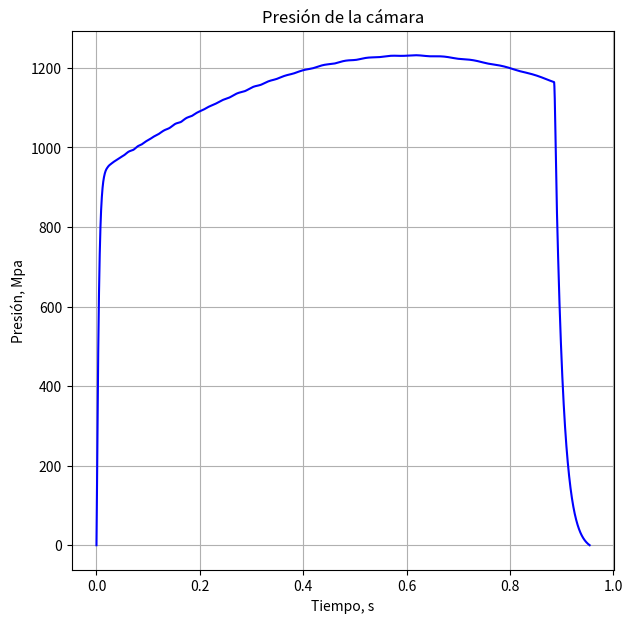
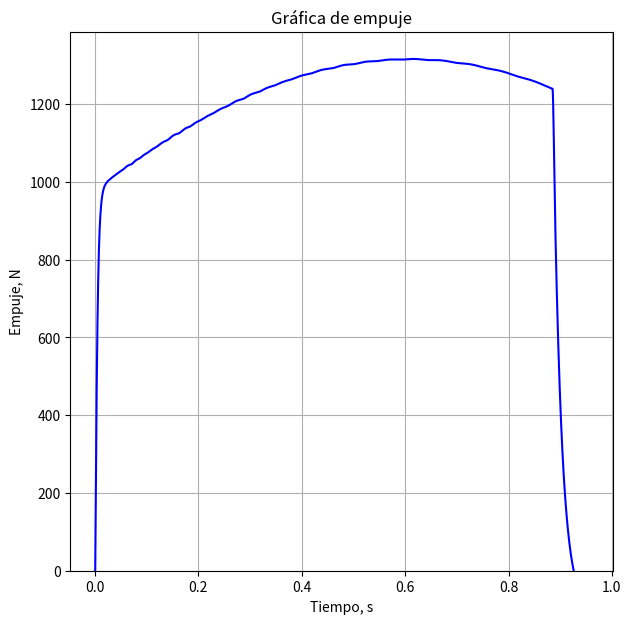
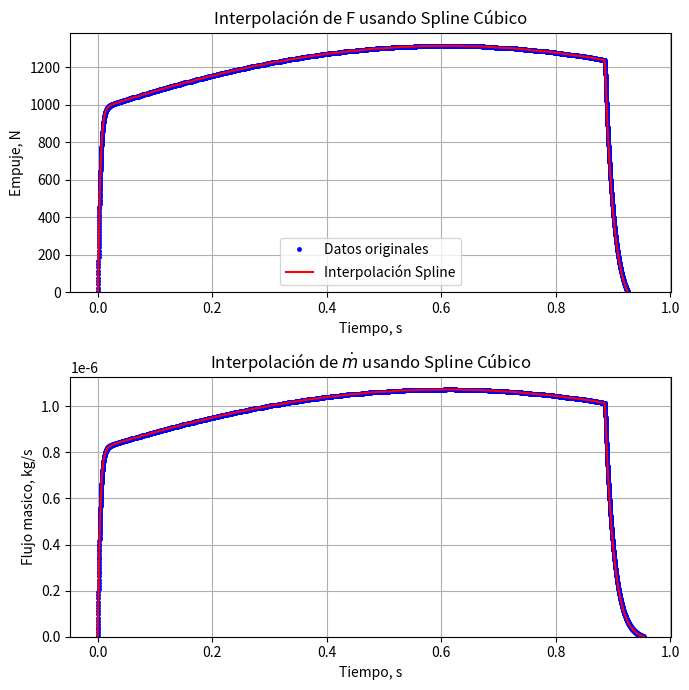
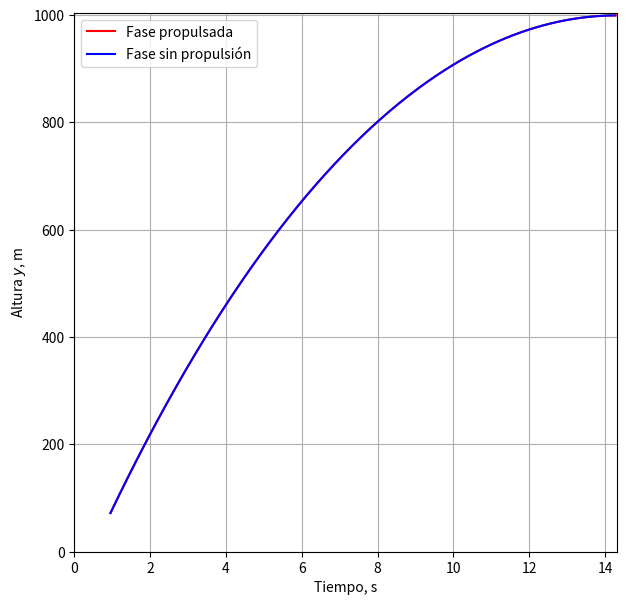
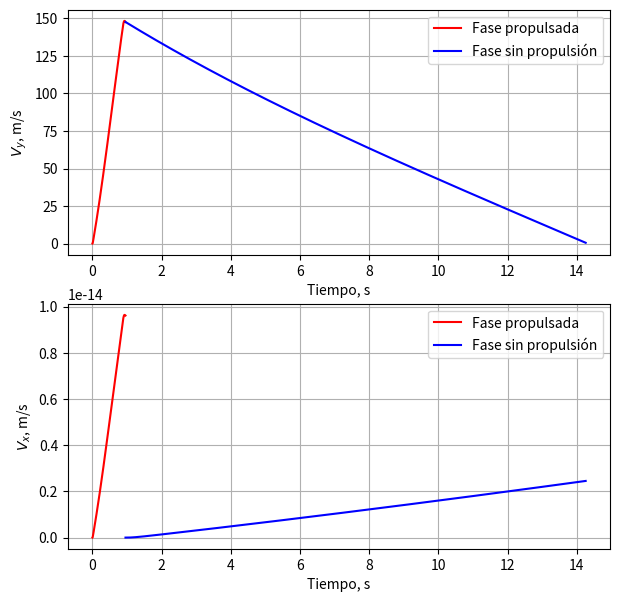
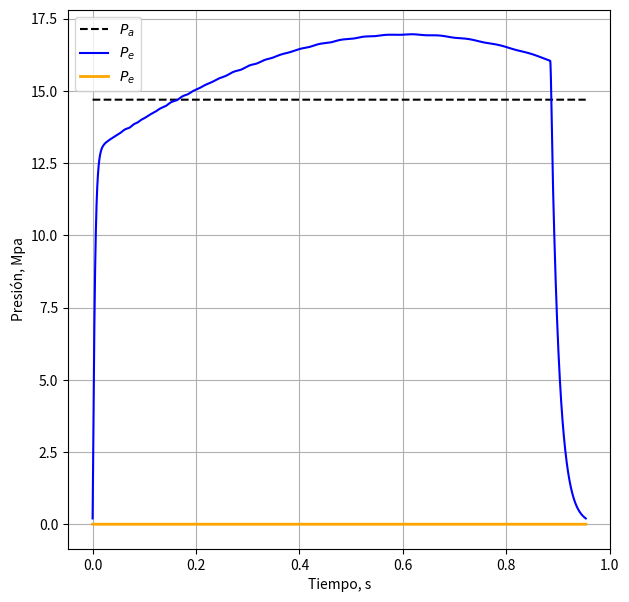
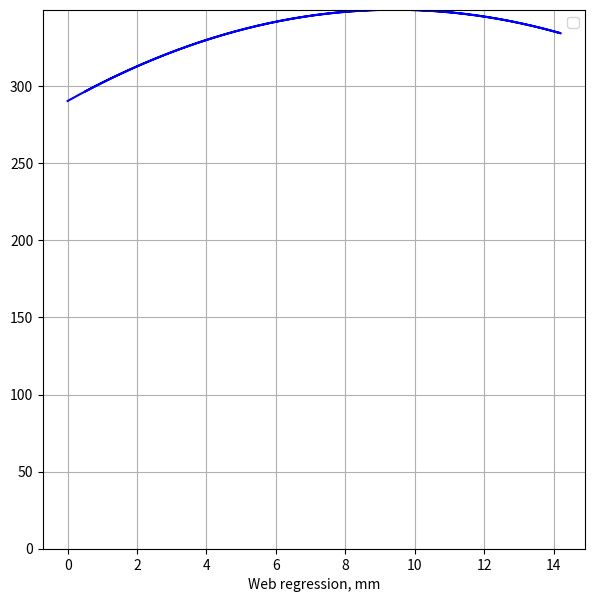
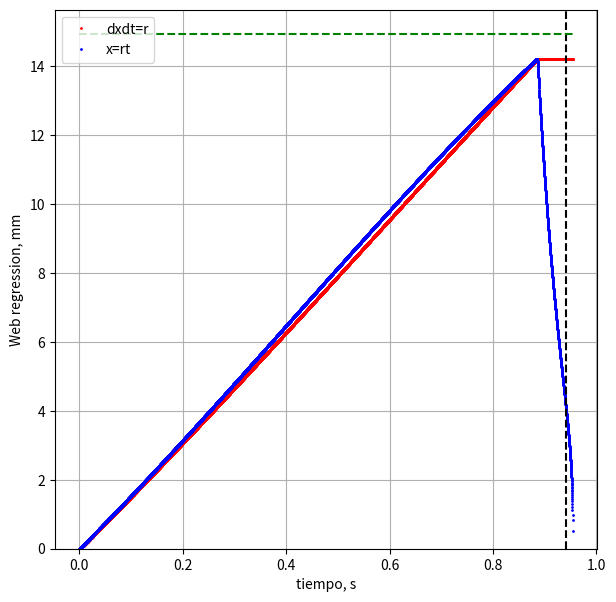

The matplotlib source for these figures, in order: (Note: this script raises an exception after producing the figures.)
# Version: Beta
#   Esta versión no puede calcular correctamente los lanzamiento parabolicos solo cuando el angulo es igual a pi/2 (Sin inclinación)
#   

# @author: Leonel Gerardo González Pérez
# Este codigo esta basado en en el excel de Richard Nakka 'SRM_2013': https://www.nakka-rocketry.net/soft/SRM_2023.zip

# %%
import matplotlib.pyplot as plt
import numpy as np
import scipy.constants as cte
import pandas as pd
from scipy.interpolate import CubicSpline
from scipy.integrate import odeint
from scipy.integrate import solve_ivp
from scipy.integrate import quad
#import scipy.integrate as integrate

# %%
def mach(P, Po, k):
    return np.sqrt((2/(k-1))*((Po/P)**((k-1)/k)- 1))

def RatArea(M1, M2, k):
    a=(k+1)/(2*(k-1))
    b=(k-1)/2
    return (M2/M1)*(((1+b*(M1**2))/(1+b*(M2**2)))**a)

def A1A2(Po,P,k):
    a = (k-1)/k
    b = (((k+1)/2)**(1/(k-1)))*((P/Po)**(1/k))
    c = np.sqrt((k+1)/(k-1)*(1-(P/Po)**a))
    return b*c
############################################################
#def Cf_(Pe, P0, Pa, At, Ae, k):
#    a = (k+1)/(k-1)
#    return np.sqrt((2*k**2/(k-1)*(2/(k+1))**a)*(1-(Pe/P0)**((k-1)/k))) + (Pe - Pa)*Ae/(P0*At)

def Cf_(Pe, P0, Pa, At, Ae, k):
    term1 = (2 * k**2 / (k - 1) * (2 / (k + 1))**((k + 1) / (k - 1)))
    term2 = (Pe / P0)**((k - 1) / k)
    # Asegurar que term2 sea siempre <= 1 para evitar raíces cuadradas de negativos
    term3 = np.sqrt(term1 * (1 - term2))  # Asegurar que el argumento de sqrt sea no negativo
    term4 = (Pe - Pa) * Ae / (P0 * At)

    Cf = term3 + term4
    return Cf

########################################################
def diametro(A):
    return np.sqrt((4*A)/np.pi)

def ex_vel(R, To, k):
    a = (k+1)/(k-1)
    c = np.sqrt(R*To/(k*(2/(k+1))**a))
    return c

def Ab_(Outer, Core, Ends, p):
    N, Do, do, Lo = p
    t_web = (Do - do) / 2
    x = np.linspace(0, t_web, 2000)
    D = Do - Outer * (2 * x)
    d = do + Core * (2 * x)
    L = Lo - Ends * (2 * x)

    A_o = N * np.pi * D * L if Outer == 1 else 0
    A_c = N * np.pi * d * L if Core == 1 else 0
    A_e = N * 1/2 * np.pi * (D**2 - d**2) if Ends == 1 else 0

    Ab_tot = [A_o, A_c, A_e, A_o + A_c + A_e]

    return Ab_tot


def Ve(To, R, k, Pe, Po ):
    Ve = np.sqrt(2*To*R*(k/(k-1))*(1-(Pe/Po)**((k-1)/k)))
    return Ve
    
def mdot(At,Po, k, To, R):
    m = At*Po*np.sqrt((1/(R*To))*k*(2/(k+1))**((k+1)/(k-1)))
    return m

def Po_aprox(Kn,k, R, T, rho, a, n):
    C = np.sqrt(R*T/(k*(2/(k+1))**((k+1)/(k-1))))
    Po =((Kn*a*rho*C)*10**(-6))**(1/(1-n))
    return Po*145.03

def Ab_(Dg, In, Dp, Lg0, x, N, Bs):
    D = Dg - 2 * In - Bs[0] * 2 * x # m
    d = Dp + Bs[1] * 2 * x          # m
    L = Lg0 - Bs[2] * N * 2 * x     # m

    Ab_e = Bs[2] * 2 * N * np.pi * (D**2 - d**2) / 4
    Ab_c = Bs[1] * np.pi * d * L
    Ab_s = Bs[0] * np.pi * D * L


    if type(x) == np.ndarray:
        Ab = Ab_e + Ab_c + Ab_s
    elif x <= (Dg - Dp) / 2 and x > 0:
        Ab = Ab_e + Ab_c + Ab_s # mm^2
    else:
        Ab = 0

    return Ab


# Variación de la densidad del aire segun la altura.
def densidad_aire(h):
    # Definición de constantes
    rho_0 = 1.225  # kg/m^3
    g = cte.g  # m/s^2
    M = 0.02897  # kg/mol
    R = 8.3144598  # J/mol·K
    T0 = 288.15  # K

    rho = rho_0 * np.exp(-g * M * h / (R * T0))
    return rho

def write_eng_file(DATA, t_thrust, F):
    filename, motor_name, motor_diameter, motor_length, delays, propellant_weight, total_weight, manufacturer = DATA
    with open(filename, 'w') as file:
        # Escribir los comentarios y encabezado
        file.write(f"; {motor_name} data generated\n")
        file.write(f"{motor_name} {motor_diameter} {motor_length} {delays} {propellant_weight:.6f} {total_weight:.6f} {manufacturer}\n")
        
        # Escribir los datos de tiempo y empuje
        for t, thrust in zip(t_thrust, F):
            file.write(f"{t:.3f} {thrust:.3f}\n")
        
        # Asegurarse de que el último punto tenga empuje cero
        if F[-1] != 0:
            file.write(f"{t_thrust[-1]:.3f} 0.000\n")
        file.write(";")

def P_Po(Po, Me, k):
    P       =  Po/((1+(k-1)/2*Me**2)**(k/(k-1)))
    return P

#  Diccionario con los valores para cada combinación de Propelente y Creador
Datos_propelente = {
    ('KNSU', 'UDEG SPACE'): {'k': 1.141607, 'M': 0.03573117, 'To_T': 1820.426, 
                             'rho_T': 1.8892, 'a': 8.26, 'n': 0.319},
    ('KNSU', 'Nakka'): {'k': 1.133, 'M': 0.04202, 'To_T': 1720, 
                        'rho_T': 1.889, 'a': 8.26, 'n': 0.319},
    ('KNDX', 'Nakka'): {'k': 1.131, 'M': 0.04242, 'To_T': 1710,
                         'rho_T': 1.879}, # Tienes distintos valores 
    ('KNSB', 'Nakka'): {'k': 1.137, 'M': 0.0399, 'To_T': 1600,
                         'rho_T': 1.841, 'a': 5.130, 'n': 0.22},
    ('KNER', 'Nakka'): {'k': 1.140, 'M': 0.03858, 'To_T': 1608,
                         'rho_T': 1.820, 'a': 2.9, 'n': 0.4},
    ('KNMN', 'Nakka'): {'k': 1.136, 'M': 0.03983, 'To_T': 1616,
                         'rho_T': 1.854, 'a': 5.130, 'n': 0.22},
    ('KNFR', 'Nakka'): {'k': 1.131, 'M': 0.04242, 'To_T': 1710,
                         'rho_T': 1.942, 'a': 7.4, 'n': 0.250},
    ('KNPSB', 'Nakka'): {'k': 1.163, 'M': 0.03639, 'To_T': 1858,
                          'rho_T': 1.923, 'a': 6.5, 'n': 0.628},
    ('ACPC', 'MIT'): {'k': 1.21, 'M': 0.02367, 'To_T': 2821,
                       'rho_T': 1.680,'a': 3.237295, 'n': 0.327392,},
    ('ACPC', 'BPS'): {'k': 1.19, 'M': 0.02378, 'To_T': 2884,
                       'rho_T': 1.682,'a': 2.75225, 'n': 0.456,} 

}



# %%
alpha = 18*np.pi/180 # angulo de la divergencia de la tobera 
beta = 45*np.pi/180 # Angulo de convergencia


N_noz = 0.85 # # eficiencia de la tobera
N_com = 0.95 # eficiencia de combustion
N_div = 1/2*(1 + np.cos(alpha)) # factor de corrección por la divergencia
N_po = 0.95 # factor de corrección de la presion de la camara
N_skin = 0.99


# %%

# Nombre del proyecto
Nombre = 'Pruebas de presion'
formato ='excel' # Posibles: 'csv', 'txt', 'excel'
# %%
Propelente = 'KNSU' # Posibles: KNSU, KNDX, KNSB, KNER, KNMN, KNFR, KNPSB, ACPC
Creador = 'Nakka' # Posibles: Nakka, UDEG SPACE, MIT
Altura = 1350 # m, Altura sobre el nivel del mar
# %%

# Obtener los valores correspondientes
Prop = Datos_propelente.get((Propelente, Creador))

if Prop:
    k = Prop['k']         # relación de calores especificos
    M = Prop['M']         # kg/mol masa molecular de los gases
    To_T = Prop['To_T']   # K temperatura de combustion teorica
    print(To_T)
    rho_T = Prop['rho_T'] # g/cm^3 densidad teorica
    a = Prop['a']   # mm/s/Mpa^n
    n = Prop['n']

    print(f"Valores para Propelente: {Propelente}, Creador: {Creador}")
    print(f"k = {k}, M = {M}, To_T = {To_T}, rho_T = {rho_T}, a = {a}, n = {n}" )

rho_rat = 0.9 #0.938447471
To = To_T*N_com # Temperatura "real"
rho = rho_T*rho_rat    # g/cm^3 densidad medida

# %%
Pa = 14.69594878 # psi, presion atmosferica
Pe = Pa #P0*((k+1)/2)**(-k/(k-1)) #psi, presion de salida de la tobera
P0 = 1080 #vPe*((k+1)/2)**(k/(k-1)) #psi, presion de la camara objetivo





#%%
# Condiciones del Cohete

# %%
theta_0 = np.pi/2 #angulo


# Mach
Mt = 1
Me = mach(Pe,P0,k)

# %%
Cd =  0.5 # 0.45 #0.48 # coeficiente de arrastre

#102.26 
Dc = 1.875*25.4 #(8*3/8)*25.4 #2*25.4 #mm Diametro de la camara 
Df = 3 # in, diametro fuselaje

Dt = 12 #(16/16/np.sqrt(2))*25.4 # mm, de pulgadas a mm [(in)*(mm/in)]
L_t = 3 # mm
L_Dt = L_t/Dt

if L_Dt > 0.45:
    N_throat = 0.95
else:
    N_throat = 0.99 - 0.0333*L_Dt

Dp =  .7*25.4 #(16*1/16)*25.4 # mm, de pulgadas a mm [(in)*(mm/in)] # Diametro del port
In = 0 # ancho de los inhibidores y/o revestimiento del grano




m = 6 # masa del cohete sin propelente


Af = np.pi*(Df/(2*39.37))**2 # [m**2] # área  del fuselaje
Ac = np.pi*(Dc/2)**2 # mm**2 # área de la camara
At = np.pi*(Dt/2)**2 # mm**2 # área de la garganta
Ap = np.pi*(Dp/2)**2 # mm**2 # área del port
AcAt = Ac/At
ApAt = Ap/At
# 1.6, 1.75
mdot_obj = mdot(At*10**-6,P0*6894.76, k,To,cte.R/M)

AeAt = RatArea(Me, Mt, k)
Ae = At*AeAt
De = diametro(Ae)


Tb_aprox = (Dc-Dp)/(2*a*(P0/145.038)**n)
print(f'tb aprox = {Tb_aprox}')
# %%

# Variables del ciclo iterativo


Datos = 100000 # cantidad de datos para la regresión del grano
h0 = 1000 # altura deseada 





Cf = Cf_(Pe, P0, Pa, At, Ae, k)*N_noz*N_div
c_ast = ex_vel(cte.R/M, To, k)
Ve = c_ast*Cf # Velocidad de salida de los gases de la tobera


mp0 = m*(np.exp((np.sqrt(2*cte.g*h0)+cte.g*Tb_aprox)/Ve)-1) # masa minima de propelente
print(f'mp0={mp0}')
m_p = [mp0] # se utiliza la formula del método que no se considera la fuerza de arrastre para la primera iteración
M_tot = [m + mp0]

# Superficies de quemado

# Si es 1 significa que se toma en cuenta si es 0 no se toma en cuenta, 
# si se pone algun otro número se tendran resultados erroneos
Bs = [0, 1, 1] # Superficies: exterior, nucleo, caras
L_0 = (3*Dc+Dp)/2
N = 4
 #round(4*mp0/L_0/rho/(Dc**2-Dp**2)/np.pi) # Número de segmentos del propelente

### Agregar función para curva neutral
# L_0 = (3*Dc+Dp)/2 # mm
#N = round(V0*10**3/(Ac-Ap)/(L_0))
###########################
# Ciclo iterativo
 
Tolerancia = 1 # Error de la altura alcanzada en metros

i = 0
h = [0]
while np.abs(h0-h[i]) > Tolerancia:
    print(f'Iteración = {i + 1}')


    # Área de quemado
    V0 = m_p[i]/(rho*1000) # m^3 Volumen con densidad experiemental del grano
    Lg0 = V0*10**9/(np.pi/4*((Dc - 2*In)**2-Dp**2)) # mm  Longitud del grano con densidad experimental
    
    Vc =Ac*(Lg0*1.01)*10**-9
    Lc = Vc*10**9/Ac # mm Longitud de la cámara
    #Vc = (V0)/(1-ApAt*At*4/(np.pi*(Dc - 2*In)**2)) # m^3 Volumen disponible de la camara
    v0 = Vc - V0 # m^3 volumen libre de la cámara
    #print(f'v0={v0}')

    print(f'v0={v0*10**6}', f'Va={Vc*10**6}') # cm^^3
    
    # %%

    A_t = At*10**-6 # Área de la garganta en m^3
    A_e = Ae*10**-6 # Área de la salida en m^3
    P_a = 0.101325 # Mpa Presión atmosferica
    
    fase2_activa = False
    tb = 0

    def Ec_Presion(t, CI, p):
        global fase2_activa, tb
        a, n, Dc, Dp, Lg0, Bs, In, rho_p, k, M, To, At, N = p
        Po, rho_0, v0, m, mg, x = CI
        
        #if np.abs(X-r*t)*1e3 < 1e-2:
        #    print('La regresión lineal x=rt, es aproximadamente igual a dXdt')
        #else :
        #    raise ValueError('La regresión lineal x=rt, es diferente a dXdt') 


        if x <= (Dc - Dp) / 2 and not fase2_activa == True:
            r = a * (Po + 101325)**n

        else:
            if x >= (Dc - Dp) / 2 and not fase2_activa == True:
                    tb = t
                    print(f'Valor de la regresión {x*1e3} mm al tiempo tb = {tb} s')
                    fase2_activa = True
                    if x <= (Dc - Dp) / 2:
                        raise ValueError(f"La regresión lineal es menor que {(Dc-Dp)/2}.")
                    
            
            r = 0
        Ab = Ab_(Dc, In, Dp, Lg0, x, N, Bs)


        dxdt = r
        dmdt = At * (Po + 101325) * np.sqrt((1 / (cte.R / M * To)) * k * (2 / (k + 1)) ** ((k + 1) / (k - 1)))
        dmgdt = Ab * r * rho_p
        dP0dt = (cte.R * To / (M * v0)) * (dmgdt - Ab * r * rho_0 - dmdt)
        dv0dt = Ab * r
        drho_0dt = 1 / (cte.R / M * To) * dP0dt

        return [dP0dt, drho_0dt, dv0dt, dmdt, dmgdt, dxdt]

    def event_pressure_zero(t, CI, p):
        Po, rho_0, v0, m, mg, X = CI
        return Po

    event_pressure_zero.terminal = True
    event_pressure_zero.direction = -1


    CI_P = [0, 0, v0, 0, 0, 0]

    p_P = [a * 10**(-3-6*n), n, Dc* 10**-3, Dp * 10**-3, Lg0*10**-3, Bs, In, rho*1000, k, M, To, A_t, N]

    #print(f'parametros {p_P}')

    t_span = (0, 10)
    t_eval = np.linspace(0, 10, Datos)
    sol = solve_ivp(Ec_Presion, t_span, CI_P, args=(p_P,), events=event_pressure_zero, t_eval=t_eval)

    Presion_camara = sol.y[0]/1e6 # Mpa
    t_thrust = sol.t
    #print(f'Po={Presion_camara}')
    #print(f't={sol.t}')

    r = a*(Presion_camara)**n # mm/s
    X_num = sol.y[5]*1e3
    X = r*t_thrust            # mm

    print(f'Regresion maxima :[{np.nanmax(X_num)}]', f'Espesor de la red : [{(Dc-Dp)/2}]')

    Ab = Ab_(Dc, In, Dp, Lg0, X, N, Bs)
    Kn = Ab/At
    Po_max = np.nanmax(Presion_camara) 



    P_e = P_Po(Presion_camara + P_a, Me, k)
    C_f = N_throat*N_div*N_noz*(N_skin*Cf_(P_e*1e6, (Presion_camara + P_a)*1e6, P_a*1e6, A_t, A_e, k)+(1-N_skin))
    F = C_f*At*(Presion_camara + P_a)

    M_e = mach(P_e, (Presion_camara + P_a), k)
    Ae_At = RatArea(M_e, 1, k)






    # %%
    mdot_ = mdot(A_t, Presion_camara, k, To, cte.R/M)


    if len(t_thrust) < 2 or len(F) < 2:
        raise ValueError("`t_thrust` y `F` deben contener al menos 2 elementos cada uno.")

    # Crear una función spline para F en función del tiempo t_thrust
    F_spline = CubicSpline(t_thrust, F)
    m_noz_spline = CubicSpline(t_thrust, mdot_)

    def F_spline_func(t):
        return F_spline(t)

    # Integrar la función spline en el intervalo deseado, por ejemplo, de t_min a t_max
    t_min = t_thrust[0]
    t_max = t_thrust[-1]
    integral_result, error = quad(F_spline_func, t_min, t_max)
    I_t = integral_result
    

    #Graficar para verificar la interpolación

    t_nuevo = np.linspace(t_thrust[0], t_thrust[-1], 1000)
    m_noz_nuevo = m_noz_spline(t_nuevo)


    F_nuevo = F_spline(t_nuevo)



    # %%
    def F_(t, t_thrust):
        return np.piecewise(t, [t <= t_thrust, t > t_thrust], [F_spline(t), 0])

    def dm_(t, t_b):
        return np.piecewise(t, [t <= t_b, t > t_b], [m_noz_spline(t), 0])
    
    #def theta_(t, theta_0, Vy, Vx):
    #    return np.piecewise(t, [t == 0, t > 0], [theta_0, np.arctan(Vy/Vx)])

    # Sistema de ecuaciones
    def Sistema(t, CI, p):
        m, Cd, A, t_thrust, t_b, theta_0, fase = p
        x, u, y, v = CI

        F_t = F_(t, t_thrust)
        dm_t = dm_(t, t_b)

        dxdt = u
        dudt = (1/(m-fase*(dm_t)*t))*(fase*F_t 
                                    - 0.5*densidad_aire(y+Altura)*A*Cd*(u**2 + v**2))*np.cos(theta_0)

        dydt = v
        dvdt = (1/(m-fase*(dm_t)*t))*(fase*F_t 
                                    - 0.5*densidad_aire(y+Altura)*A*Cd*(u**2 + v**2))*np.sin(theta_0) - cte.g

        return [dxdt, dudt, dydt, dvdt]

    # Evento para detener la integración cuando y = 0
    def evento_y_cero(t, CI, p):
        return CI[2]  # y es el tercer componente de CI

    # El evento debe tener direction=-1 para detectar cuando y cruza cero desde valores positivos
    evento_y_cero.terminal = True
    evento_y_cero.direction = -1

    t_thr = t_thrust[-1] # tiempo de empuje
    print(f'tb = {tb}')

    # Calculos fase 1
    CI1 = [0, 0, 0, 0] # Condiciones iniciales x0, Vx0, y0, Vy0
    t_1 = (0, t_thr)
    p1 = [M_tot[i], Cd , Af, t_thr, tb, theta_0, 1]
    Solucion_1 = solve_ivp(Sistema, t_1, CI1, args=(p1,), t_eval=np.linspace(0, t_thr, 1000))

    t_sol1 = Solucion_1.t
    x_sol1, Vx_sol1, y_sol1, Vy_sol1 = Solucion_1.y
    x_fin1, Vx_fin1, y_fin1, Vy_fin1 = [x_sol1[-1], Vx_sol1[-1], y_sol1[-1], Vy_sol1[-1]]


    # Calculos fase 2
    

    CI2 = [x_fin1, Vx_fin1, y_fin1, Vy_fin1] # Condiciones iniciales
    t_2 = (t_thr, 50) # Si en la gráfica no se ve todo el descenso cambiar el tiempo final
    p2 = [m, Cd , Af, t_thr, tb, theta_0, 0]
    Solucion_2 = solve_ivp(Sistema, t_2, CI2, args=(p2,), t_eval=np.linspace(t_thr, 50, 1000), events=evento_y_cero)


    t_sol2 = Solucion_2.t
    x_sol2, Vx_sol2, y_sol2, Vy_sol2 = Solucion_2.y

    # Si necesitas las soluciones en el mismo formato que odeint
    
    # Metodo de convergencia
    h.append(max(y_sol2))

    if np.abs(h0-h[i+1]) > Tolerancia:
        if np.abs((h0-h[i+1])/h[i+1]) < 1:
            Inc_M = m_p[i]*0.1*np.sign((h0-h[i+1])/h[i+1])
            #print(f'Inc_M 1={Inc_M}')
        else:
            Inc_M = m_p[i]*0.1*np.sign((h0-h[i+1])/h[i+1])#/h[i+1]*(h0-h[i+1])
            #print(f'Inc_M 2={Inc_M}')

        M_tot.append(M_tot[i] + Inc_M)
        m_p.append(M_tot[i+1]-m)
    ####
    print(f'Altura alcanzada = {h[i+1]} m')
    i+=1


# Figura 1
plt.figure(figsize=(7,7))
plt.plot(t_thrust, (Presion_camara)*145.038 , 'b-', markersize='2.5')
#plt.ylim(bottom=0)
plt.ylabel('Presión, Mpa')
plt.xlabel('Tiempo, s')
plt.title('Presión de la cámara')
plt.grid()

# Figura 2
plt.figure(figsize=(7,7))
plt.plot(t_thrust, F, 'b-')
plt.ylim(bottom=0)#, top= 9000)
plt.ylabel('Empuje, N')
plt.xlabel('Tiempo, s')
plt.title('Gráfica de empuje')
plt.grid()

# Figura 3
fig1, ax = plt.subplots(2, 1, figsize=(7, 7))

ax[0].plot(t_thrust, F, 'bo', markersize='2.5', label='Datos originales')
ax[0].plot(t_nuevo, F_nuevo, 'r-', label='Interpolación Spline')
ax[0].legend()
ax[0].set_xlabel('Tiempo, s')
ax[0].set_ylabel('Empuje, N')
ax[0].set_title('Interpolación de F usando Spline Cúbico')
ax[0].set_ylim(bottom = 0)
ax[0].grid()

ax[1].plot(t_thrust, mdot_, 'bo', markersize='2.5', label='Datos originales' )
ax[1].plot(t_nuevo, m_noz_nuevo, 'r-')
ax[1].set_xlabel('Tiempo, s')
ax[1].set_ylabel('Flujo masico, kg/s')
ax[1].set_title(r'Interpolación de $\dot{m}$ usando Spline Cúbico')
ax[1].set_ylim(bottom=0)
ax[1].grid()
fig1.tight_layout()

# Figura 4
plt.figure(figsize=(7,7))

Ymax = np.where(y_sol2 == max(y_sol2)) # indice donde la altura es maxima

plt.plot(t_sol2, y_sol2, 'r-', label = 'Fase propulsada' ) # posición en y 
plt.plot(t_sol2[:Ymax[0][0]], y_sol2[:Ymax[0][0]], 'b-', label = 'Fase sin propulsión') # posición en y

plt.xlabel('Tiempo, s')
plt.ylabel(r'Altura $y$, m')


plt.xlim(left=0, right = t_sol2[Ymax[0]])
plt.ylim(bottom=0, top = max(y_sol2) + 5 )
plt.legend()
plt.grid()


## Figura 5: Velocidad

fig3, (ax1, ax2) = plt.subplots(2, figsize=(7, 7))

ax1.plot(t_sol1, Vy_sol1,'r-', markersize='2', label = 'Fase propulsada') # Velocidad en y 
ax2.plot(t_sol1, Vx_sol1,'r-', markersize='2', label = 'Fase propulsada') # Velocidad en x
ax1.plot(t_sol2[:Ymax[0][0]], Vy_sol2[:Ymax[0][0]], 'b-', label = 'Fase sin propulsión') # Velocidad en y
ax2.plot(t_sol2[:Ymax[0][0]], Vx_sol1[:Ymax[0][0]], 'b-', label = 'Fase sin propulsión') # Velocidad en x

ax1.set_xlabel('Tiempo, s')
ax1.set_ylabel(r'$V_{y}$, m/s')
#ax1.set_ylim(bottom=0, top = max(Sol_2[:, 3]) + 5 )
ax1.legend()
ax1.grid()

ax2.set_xlabel('Tiempo, s')
ax2.set_ylabel(r'$V_{x}$, m/s')
ax2.legend()
ax2.grid()

# Figura 6 Relaciones de presión atmosferica y presión de salida

P_ro = (P_Po(Presion_camara*145.038 + 14.69, Me, k)) # kp
P_re = (np.array(P_e))*145.038/1e6 # kpa

plt.figure(figsize=(7,7))
plt.plot(t_thrust[0:-1], (np.ones(len(t_thrust[0:-1]))*Pa),'k--', label = r'$P_{a}$')
plt.plot(t_thrust, P_ro, 'b-', label = r'$P_{e}$')
plt.plot(t_thrust, P_re, '#FFA500', linewidth='2', label = r'$P_{e}$')
#plt.title(r'Relación de presiones con $P_{e}$')
plt.xlabel('Tiempo, s')
plt.ylabel('Presión, Mpa')
plt.legend()
plt.grid()

plt.figure(figsize=(7,7))
plt.plot(X, Kn, 'b-')
plt.xlabel('Web regression, mm')
plt.ylim(bottom = 0, top =max(Kn))
plt.legend()
plt.grid()

plt.figure(figsize=(7,7))
plt.plot(t_thrust, X_num, '.r', label= 'dxdt=r', markersize= 2)
plt.plot(t_thrust, X, '.b', label='x=rt', markersize= 2)
plt.vlines(tb, 0, np.max(X_num)*1.1,color = "black", linestyle = "dashed" )
plt.hlines((Dc-Dp)/2, 0, np.max(t_thrust),color = "green", linestyle = "dashed" )
plt.xlabel('tiempo, s')
plt.ylabel('Web regression, mm')
plt.legend()
plt.ylim(bottom = 0, top =np.max(X_num)*1.1)
plt.legend()
plt.grid()

t_Brn = tb
Po_max = (Po_max + P_a)*1000000/6895
Po_prom = np.mean(Presion_camara)*1000000/6895
F_max = max(F)
F_prom = np.mean(F)
Cf_max = np.nanmax(C_f)
Cf_prom = np.nanmean(C_f)
Cf_min = np.nanmin(C_f)
It = I_t
Isp = It/(cte.g*m_p[-1])
mp = m_p[-1]
m_tot = M_tot[-1]
mdot_prom =np.nanmean(m_noz_nuevo)

tic = (Dc-Dp)/2
Ab_final = N*np.pi*Dc*(L_0-2*tic)

Kn_max = np.nanmax(Kn)
Kn_prom = np.nanmean(Kn)
Kn_min = np.nanmin(Kn)
Kn_final = Ab_final/At

Po_prom_aprox = Po_aprox(Kn_prom,k, cte.R/M, To,rho,a, n)
Po_max_aprox = Po_aprox(Kn_max,k, cte.R/M, To,rho,a, n)
Po_min_aprox = Po_aprox(Kn_min,k, cte.R/M, To,rho,a, n)
Po_fin_aprox = Po_aprox(Kn_final,k, cte.R/M, To,rho,a, n)


Pe_Pa = np.nanmean(P_ro/Pa)
Pe_max = np.nanmax(P_ro)

# Dimensiones de la tobera con presión promedio
AeAt_p = np.nanmean(Ae_At)
De_p = 2*np.sqrt(AeAt_p*At/np.pi)

L_noz = (De_p-Dt)/(2*np.tan(alpha)) + (Dc-Dt)/(2*np.tan(beta))

# Datos
print('')
print('Datos relevantes')
print('')
print(f'Tiempo de quemado = {t_Brn}', f'Tiempo de empuje = {t_thr}')
print(f'Tiempo de quemado aprox = {Tb_aprox}')
print(f'Po max = {Po_max}', f'Po prom = {Po_prom}')
print(f'Po max aprox = {Po_max_aprox}', f'Po prom aprox = {Po_prom_aprox}', f'Po min aprox = {Po_min_aprox}', f'Po final aprox = {Po_fin_aprox}')
print(f'Pe_max {Pe_max}', f'Rat Pe_Pa {Pe_Pa}')
print(f'F max = {F_max}', f'F prom = {F_prom}' )
print(f'Cf max = {Cf_max}', f'Cf prom = {Cf_prom}', f'Cf min = {Cf_min}' )
print(f'It = {It}', f'Isp = {Isp}')
print(f'm = {m}', f'm prop = {mp}', f'm tot = {m_tot}')
print(f'Me = {Me}', f'mdot ={mdot_prom}', f'mdot obj ={mdot_obj}', f'R/M = {cte.R/M}')
print(f'Kn max = {Kn_max}', f'Kn min = {Kn_min}', f'Kn prom = {Kn_prom}', f'No. Granos {N}')
print(f'Lg0 ={Lg0}', f'L0 ={L_0}')

print('')
print('Dimensiones de la cámara y tobera')
print('')
print(f'L_c = {Lc}',f'L_noz = {L_noz}',f' Dc = {Dc}', f' Dt = {Dt}', f' De = {De}', f'De a Po prom = {De_p}', f'Dp = {Dp}')
print(f'Ap/At = {ApAt}',f'Ac/At = {AcAt}')
print(f'Ae/At a Po(obj) = {AeAt}', f' Ae/At max = {np.nanmax(Ae_At)}', f'Ae/At prom = {AeAt_p}')

data = {
    'Altura objetivo' : [h0],
    'Tiempo de quemado (s)' : [t_Brn],
    'Tiempo de empuje (s)' : [t_thr],
    'Presión Objetivo (psi)' : [P0],
    'Presión máxima (psi)' : [Po_max],
    'Presión promedio (psi)' : [Po_prom],
    'Empuje máximo (N)' : [F_max],
    'Empuje promedio (N)' : [F_prom],
    'Coeficiente de empuje maximo' : [Cf_max],
    'Coeficiente de empuje promedio' : [Cf_prom],
    'Impulso total (Ns)' : [It],
    'Impulso especifico (s)' : [Isp],
    'Masa del cohete (Kg)' : [m],
    'Masa propelente (Kg)' : [mp],
    'Masa total (Kg)' : [m_tot],
    'Longitud de la cámara (mm)' : [Lc],
    'Diametro cámara (mm)' : [Dc],
    'Diametro garganta (mm)' : [Dt], 
    'Diametro salida (mm)' : [De_p],
    'Ac/At' : [AcAt],
    'Ae/At, Po(obj)' : [AeAt],
    'Ae/At max' : [np.nanmax(Ae_At)],
    'Ae/At prom' : [np.nanmean(Ae_At)],
    'Ap/At' : [ApAt],
    'Numero de segmentos' : [N],
    'Diametro del grano (mm)' : [Dc-2*In],
    'Diametro nucleo del grano (mm)' : [Dp],
    'Relación de calores especificos' : [k],
    'Peso molecular (kg/mol)' : [M],
    'Temperatura de combustión': [To],
    'Densidad teorica (g/cm^3)' : [rho_T],
    'Densidad medida (g/cm^3)' : [rho],
    'Coeficiente de presión (Mpa^1/n)' : [a],
    'Exponente de presión ' : [n],
    'Angulo de lanzamiento ' : [theta_0*180/np.pi],
    'Diametro fuselaje (mm)' : [Df],
    'Coeficiente de arrastre cohete' : [Cd],
}

data2 = {
    'Alpha': [alpha],
    'Beta': [beta],
    'Presión promedio': [Po_prom],
    'Relación de expansión': [AeAt_p],
    'Ac/At': [AcAt],
    'De' : [De_p],
    'Dt' : [Dt],
    'Dc' : [Dc],

}

data3 = {
    '  Tiempo  ': t_thrust,
    '  Presión  ': Presion_camara,
    '  Empuje  ': F,
    '  Área de quemado  ': Ab,
    '  Kn  ': Kn,
    '  x  ': X,

}

df1 = pd.DataFrame(data)
df2 = pd.DataFrame(data2)
df3 = pd.DataFrame(data3)


if formato == 'csv':
    df1.to_csv(f'{Nombre}.csv', index = False)
elif formato == 'txt':
    df1.to_csv(f'{Nombre}.txt', sep = '\t', index = False)
elif formato == 'excel':
    df1.to_excel(f'{Nombre}.xlsx' , index = False)
else:
    print("Formato no compatible")

df2.to_csv(f'Tobera_{Nombre}.csv', index = False)
df3.to_csv(f'Datos_{Nombre}.csv', index = False)

# Muestra todas las figuras
plt.tight_layout()
plt.show()


#Notas
# Modificando At/Ac y Ap/At se puede obtener una presion menor y un empuje menor igual
# Disminuyendo la masa del cohete sin propelente se reduce mucho la presion maxima y el empuje maximo

# No estoy muy seguro porque me da solo un poco los datos diferentes al excel de Nakka, creo que es porque se tiene que poner una presion deseada, 
# que realmente aqui no se hace eso, mas bien se impone un Ac/At y el Ap/At para así trabajar, ahora una pregunta es si se podria hacer igual con la presión.

# 14/10/2023
# El coeficiente de arrastre del cohete no solo es del cohete unicamente sino que tambien influyen las aletas y la
# el largo del cohete.

# 15/10/2023
# las graficas obtenidas no cuentan con el descenso con paracaidas es una edición que en el futuro se tienen que añadir.
# el angulo theta en el acenso debe cambiar con el tiempo

# 28/10/23
# El rendimiento de el vuelo y las medidas en general tambien pueden estar afectadas por la presion deseada o P0 en el codigo, esto
# para que se tenga en cuenta en futuras referencias
#
# Si la tobera se sella por dentro de la cámara se puede poner un angulo de convergencia mayor para el flujo de los gases y con eso se deben
# de hacer cambios al codigo, pero seria una mejora, ya que puede reducir el peso de la tobera 
#
#
# 04/11/2023
# Una adición podria ser obtener un archivo .csv donde muestre todos los datos de obtenidos en los ultimos 'print' además de su conversión 
# en pulgadas
#
# 06/11/2023
# Se le acaba de hacer una adición para poder utilizar otros propelentes de manera mas simple sin tener que andar canbiando tediosamente los
# datos del propelente a mano. Ademas se le tiene que hacer una modificación al codigo de igual manera para los coeficientes de presión
# debido a que para cada uno es diferente
#
# 07/11/2023
# Se le tiene que añadir la altura barometrica y la presion barometrica para que a cualquier altura se pueda obtener los datos necesarios, además de agregarle la 
# velocidad del viento
#
# 10/11/2023
# Problema de la grafica de presión de la cámara en tail off arreglado
#
# 20/04/2024
# -La forma en incrementar la masa (Inc_M) no hacia que convergia la solución para diferentes tipos de propelente
# ya ha sido solucionado
# - Se agrego una lista de datos de para el diseño de la tobera la tobera
#
# 30/06/2024
# - Se cambio el tipo de solución de las ecuaciones de la presión de un ciclo a un metodo numerico utilizando solve_ivp para mayor presición,
# bajo mucho el tiempo de calculo 
# - Comparandolo con el excel de Nakka y OpenMotor hay mas correlación con el Excel pienso que puede ser debido a que aun sigo utilizando la 
# forma de calcular la fuerza con el metodo de Nakka debido a que aqui en el empuje es donde mas diferencia hay entre el Excel y OpenMotor
#
#
# 01/07/2024
# Ya se modifico la forma en como se calcula en empuje, y se agregaron las eficiencias N_throat y N_div multiplicadas a Cf 
# esto para dar mas fiabilidad a nuestros calculos
#
# %%
